Photos from the image-classification dataset "model_data" in the GitHub repository JanayAlam/docs-cursive-handwriting-recognition. Its 15 classes are: tablet Afenac 50mg, tablet Calcin D, tablet Finix 20mg, tablet Fixal 120mg, tablet Napa Extend 665mg, tablet Naprosyn 500mg, tablet Napsod 550mg, tab. nitrin SR 2.6mg, tablet Osartil 100mg, tablet Ovocal-DX, tablet Ramoril 5mg, tablet Resva 5mg, tab. rivotril 0.5mg, tablet Riz 10mg, tablet V-Plex.

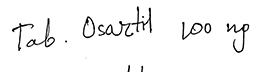
Label: tablet Osartil 100mg

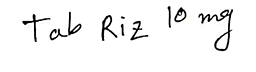
Label: tablet Riz 10mg

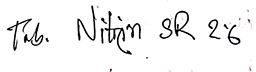
Label: tab. nitrin SR 2.6mg

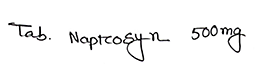
Label: tablet Naprosyn 500mg

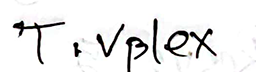
Label: tablet V-Plex

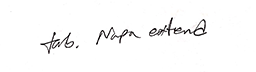
Label: tablet Napa Extend 665mg
